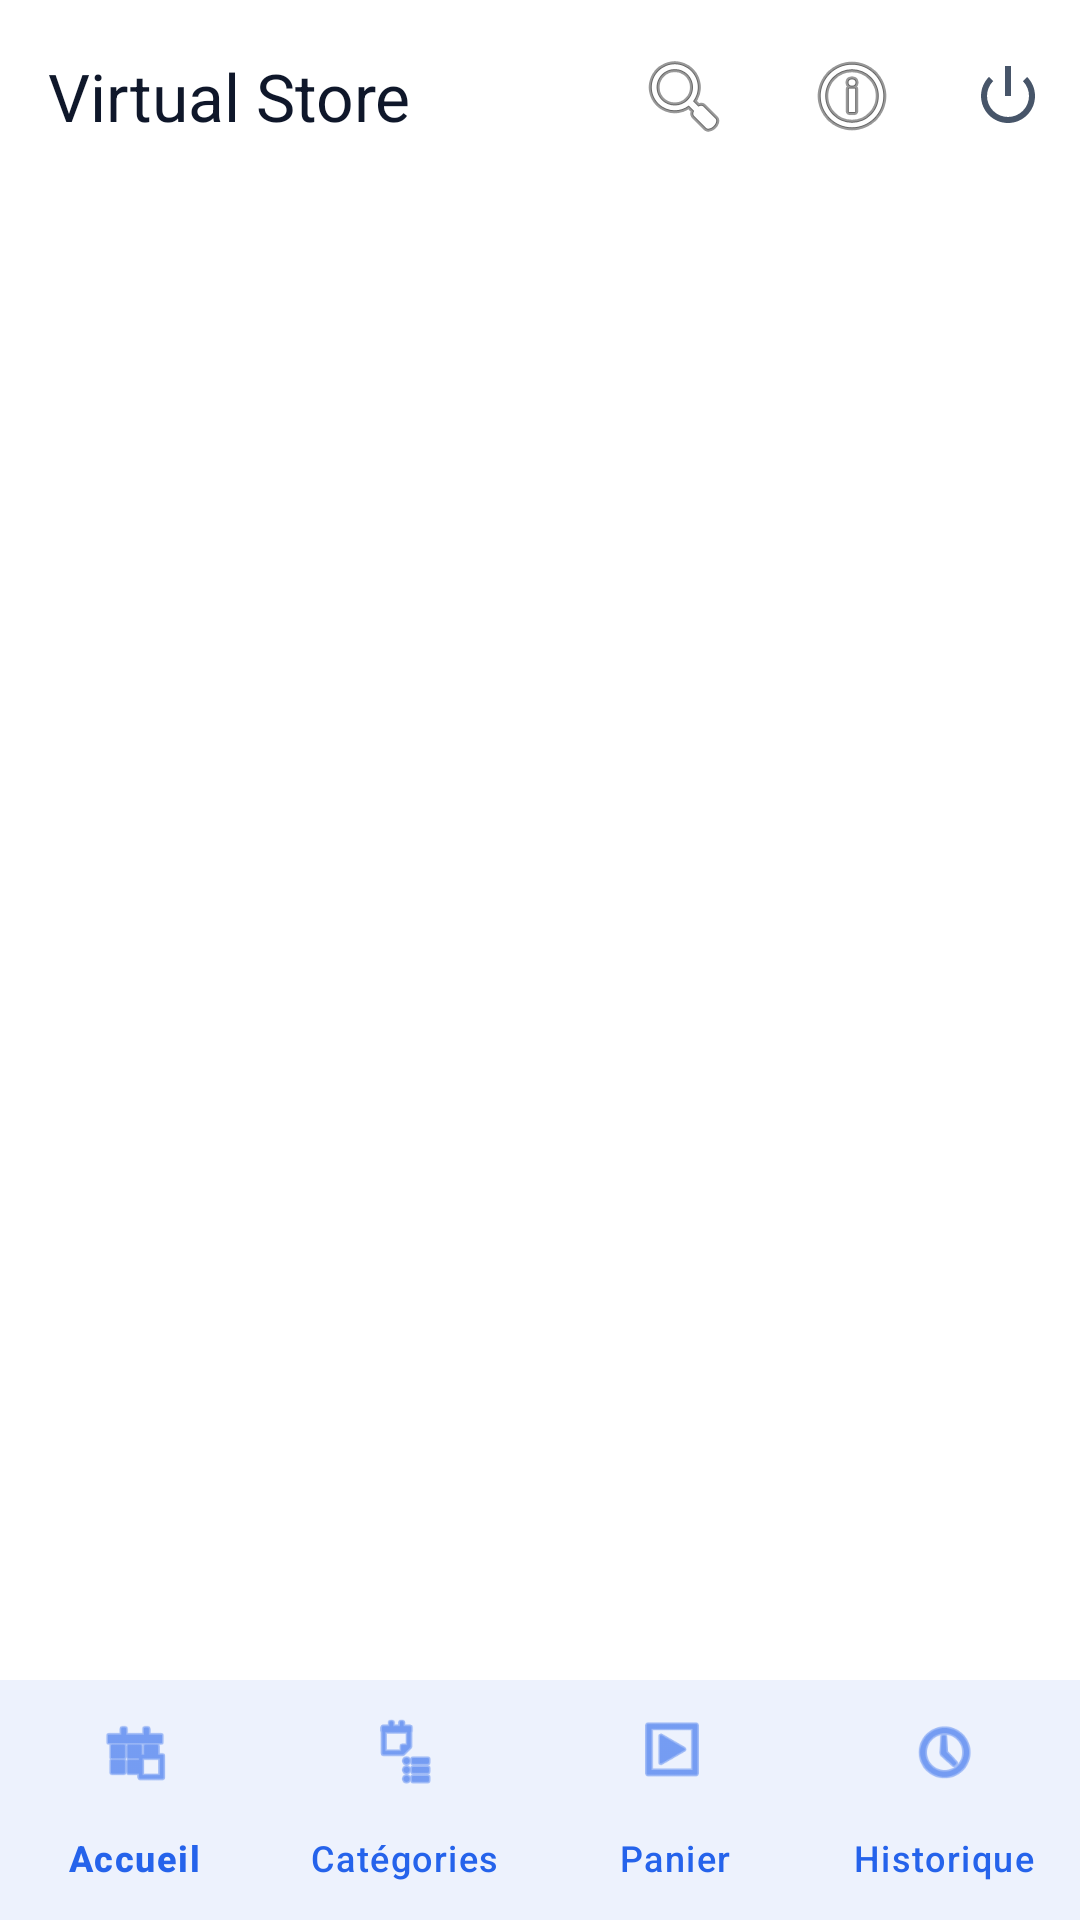

Write the Android layout XML for this screen, with the resource values it uses.
<!-- AndroidManifest.xml: application theme Theme.VirtualStore -->
<!-- res/layout/activity_catalog.xml -->
<?xml version="1.0" encoding="utf-8"?>
<androidx.coordinatorlayout.widget.CoordinatorLayout xmlns:android="http://schemas.android.com/apk/res/android"
    xmlns:app="http://schemas.android.com/apk/res-auto"
    android:layout_width="match_parent"
    android:layout_height="match_parent"
    android:background="@color/background">

    <com.google.android.material.appbar.AppBarLayout
        android:layout_width="match_parent"
        android:layout_height="wrap_content"
        app:elevation="0dp">

        <com.google.android.material.appbar.MaterialToolbar
            android:id="@+id/topAppBar"
            android:layout_width="match_parent"
            android:layout_height="?attr/actionBarSize"
            app:title="Virtual Store"
            app:menu="@menu/top_app_bar"
            style="@style/Widget.Material3.Toolbar.Surface" />

    </com.google.android.material.appbar.AppBarLayout>

    <FrameLayout
        android:id="@+id/fragmentContainer"
        android:layout_width="match_parent"
        android:layout_height="match_parent"
        app:layout_behavior="@string/appbar_scrolling_view_behavior" />

    <com.google.android.material.bottomnavigation.BottomNavigationView
        android:id="@+id/bottom_navigation"
        android:layout_width="match_parent"
        android:layout_height="wrap_content"
        android:layout_gravity="bottom"
        android:background="@color/surface"
        app:menu="@menu/bottom_nav_menu"
        app:labelVisibilityMode="labeled"
        app:itemIconTint="@color/primary"
        app:itemTextColor="@color/primary" />

</androidx.coordinatorlayout.widget.CoordinatorLayout>
<!-- resources referenced by this layout -->
<resources>
  <color name="background">#FFFFFF</color>
  <color name="primary">#2563EB</color>
  <color name="surface">#FFFFFF</color>
  <style name="Theme.VirtualStore" parent="Base.Theme.VirtualStore" />
  <style name="Base.Theme.VirtualStore" parent="Theme.Material3.DayNight.NoActionBar">
          
          <item name="colorPrimary">@color/primary</item>
          <item name="colorOnPrimary">@color/onPrimary</item>
          <item name="colorPrimaryContainer">@color/primaryContainer</item>
          <item name="colorOnPrimaryContainer">@color/onPrimaryContainer</item>
  
          
          <item name="colorSecondary">@color/secondary</item>
          <item name="colorOnSecondary">@color/onSecondary</item>
          <item name="colorSecondaryContainer">@color/secondaryContainer</item>
          <item name="colorOnSecondaryContainer">@color/onSecondaryContainer</item>
  
          
          <item name="android:windowBackground">@color/background</item>
          <item name="colorSurface">@color/surface</item>
          <item name="colorOnSurface">@color/onSurface</item>
          <item name="colorSurfaceVariant">@color/surfaceVariant</item>
          <item name="colorOnSurfaceVariant">@color/onSurfaceVariant</item>
  
          
          <item name="colorOutline">@color/outline</item>
          <item name="colorError">@color/error</item>
          <item name="colorOnError">@color/onError</item>
  
          
          <item name="shapeAppearanceSmallComponent">@style/ShapeAppearance.VirtualStore.Small</item>
          <item name="shapeAppearanceMediumComponent">@style/ShapeAppearance.VirtualStore.Medium</item>
          <item name="shapeAppearanceLargeComponent">@style/ShapeAppearance.VirtualStore.Large</item>
      </style>
  <color name="onPrimary">#FFFFFF</color>
  <color name="primaryContainer">#DBEAFE</color>
  <color name="onPrimaryContainer">#1E40AF</color>
  <color name="secondary">#64748B</color>
  <color name="onSecondary">#FFFFFF</color>
  <color name="secondaryContainer">#F1F5F9</color>
  <color name="onSecondaryContainer">#1E293B</color>
  <color name="onSurface">#0F172A</color>
  <color name="surfaceVariant">#F8FAFC</color>
  <color name="onSurfaceVariant">#475569</color>
  <color name="outline">#E2E8F0</color>
  <color name="error">#EF4444</color>
  <color name="onError">#FFFFFF</color>
  <style name="ShapeAppearance.VirtualStore.Small" parent="ShapeAppearance.Material3.SmallComponent">
          <item name="cornerSize">8dp</item>
      </style>
  <style name="ShapeAppearance.VirtualStore.Medium" parent="ShapeAppearance.Material3.MediumComponent">
          <item name="cornerSize">12dp</item>
      </style>
  <style name="ShapeAppearance.VirtualStore.Large" parent="ShapeAppearance.Material3.LargeComponent">
          <item name="cornerSize">16dp</item>
      </style>
</resources>
